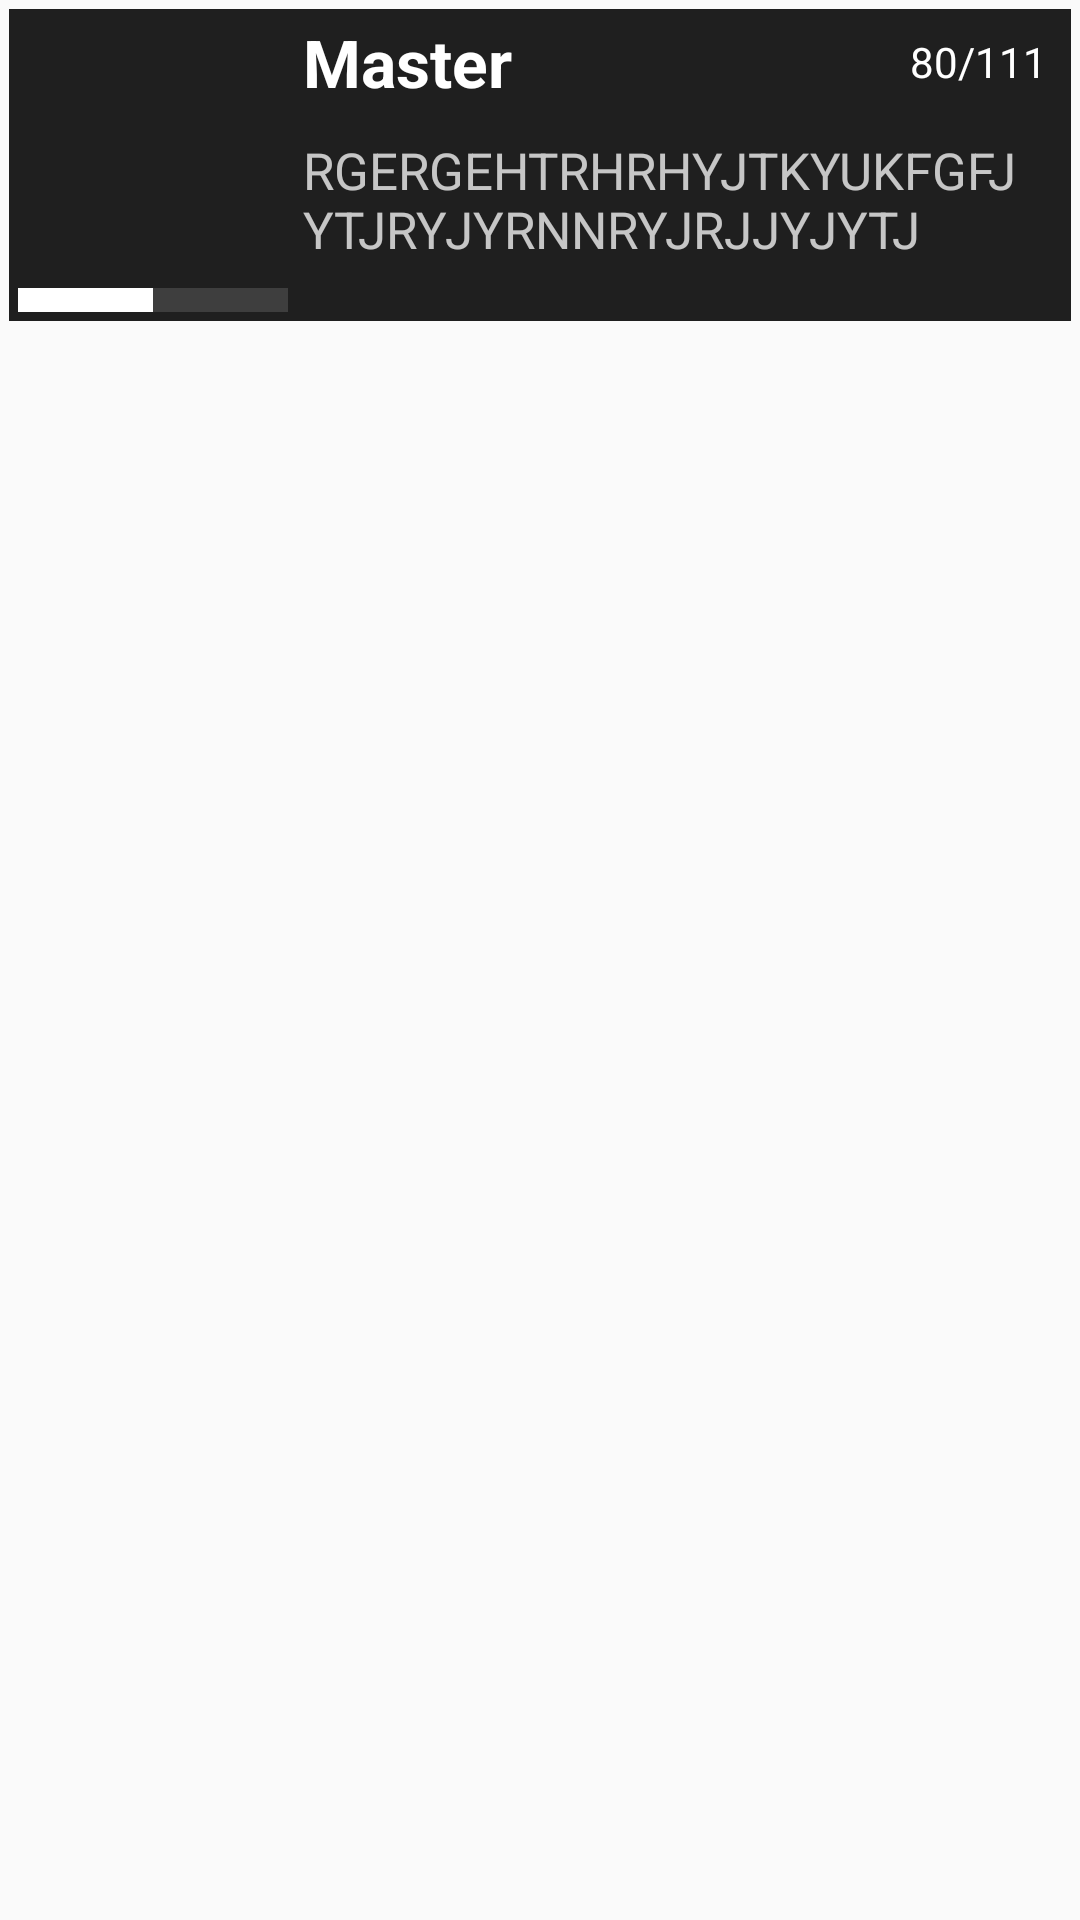

Here is an Android app screen rendered from its layout file. Give the layout XML and the strings, colors and styles it references.
<!-- AndroidManifest.xml: application theme AppTheme -->
<!-- res/layout/trophie.xml -->
<?xml version="1.0" encoding="utf-8"?>
<FrameLayout xmlns:android="http://schemas.android.com/apk/res/android"
    android:layout_width="match_parent"
    android:layout_height="wrap_content">

    <LinearLayout
        android:layout_width="match_parent"
        android:layout_height="wrap_content"
        android:layout_margin="3dp"
        android:background="@color/colorItemBackground"
        android:baselineAligned="false"
        android:padding="3dp">

        <LinearLayout
            android:layout_width="wrap_content"
            android:layout_height="wrap_content"
            android:orientation="vertical">

            <FrameLayout
                android:layout_width="match_parent"
                android:layout_height="match_parent">

                <ImageView
                    android:id="@+id/imgv_trophie"
                    android:layout_width="90dp"
                    android:layout_height="90dp" />
            </FrameLayout>

            <ProgressBar
                android:id="@+id/pb_progress"
                style="?android:attr/progressBarStyleHorizontal"
                android:layout_width="match_parent"
                android:layout_height="8dp"
                android:max="10"
                android:progress="5"
                android:progressDrawable="@drawable/myprogressbar" />

        </LinearLayout>

        <LinearLayout
            android:layout_width="wrap_content"
            android:layout_height="match_parent"
            android:layout_marginEnd="5dp"
            android:layout_marginLeft="5dp"
            android:layout_marginRight="5dp"
            android:layout_marginStart="5dp"
            android:layout_weight="1"
            android:orientation="vertical">

            <LinearLayout
                android:layout_width="match_parent"
                android:layout_height="wrap_content"
                android:orientation="horizontal">

                <TextView
                    android:id="@+id/tv_title"
                    android:layout_width="0dp"
                    android:layout_height="wrap_content"
                    android:layout_weight="1"
                    android:maxLength="20"
                    android:text="Master"
                    android:textColor="@color/colorWhite"
                    android:textSize="22sp"
                    android:textStyle="bold" />

                <TextView
                    android:id="@+id/tv_progress"
                    android:layout_width="wrap_content"
                    android:layout_height="match_parent"
                    android:paddingTop="5dp"
                    android:text="80/111"
                    android:textColor="@color/colorWhite"
                    android:textSize="14sp" />
            </LinearLayout>

            <TextView
                android:id="@+id/tv_descrip"
                android:layout_width="match_parent"
                android:layout_height="wrap_content"
                android:layout_marginTop="10dp"
                android:alpha=".75"
                android:maxLength="55"
                android:text="RGERGEHTRHRHYJTKYUKFGFJYTJRYJYRNNRYJRJJYJYTJ"
                android:textColor="@color/colorWhite"
                android:textSize="17sp" />

        </LinearLayout>

    </LinearLayout>
</FrameLayout>
<!-- resources referenced by this layout -->
<resources>
  <color name="colorItemBackground">#1f1f1f</color>
  <color name="colorWhite">#ffffff</color>
  <!-- drawable myprogressbar (drawable) -->
  <?xml version="1.0" encoding="utf-8"?>
  <layer-list xmlns:android="http://schemas.android.com/apk/res/android">
      
      <item android:id="@android:id/background">
          <color android:color="@color/colorBarBackground"/>
      </item>
      
      <item android:id="@android:id/progress">
          <clip>
              <color android:color="@color/colorWhite"/>
          </clip>
      </item>
  </layer-list>
  <style name="AppTheme" parent="Theme.AppCompat.Light.DarkActionBar">
          
          <item name="android:windowNoTitle">true</item>
          <item name="colorPrimary">@color/colorPrimary</item>
          <item name="colorPrimaryDark">@color/colorPrimaryDark</item>
          <item name="colorAccent">@color/colorAccent</item>
      </style>
  <color name="colorBarBackground">#3e3e3e</color>
  <color name="colorPrimary">#3F51B5</color>
  <color name="colorPrimaryDark">#303f9f</color>
  <color name="colorAccent">#ff4081</color>
</resources>
